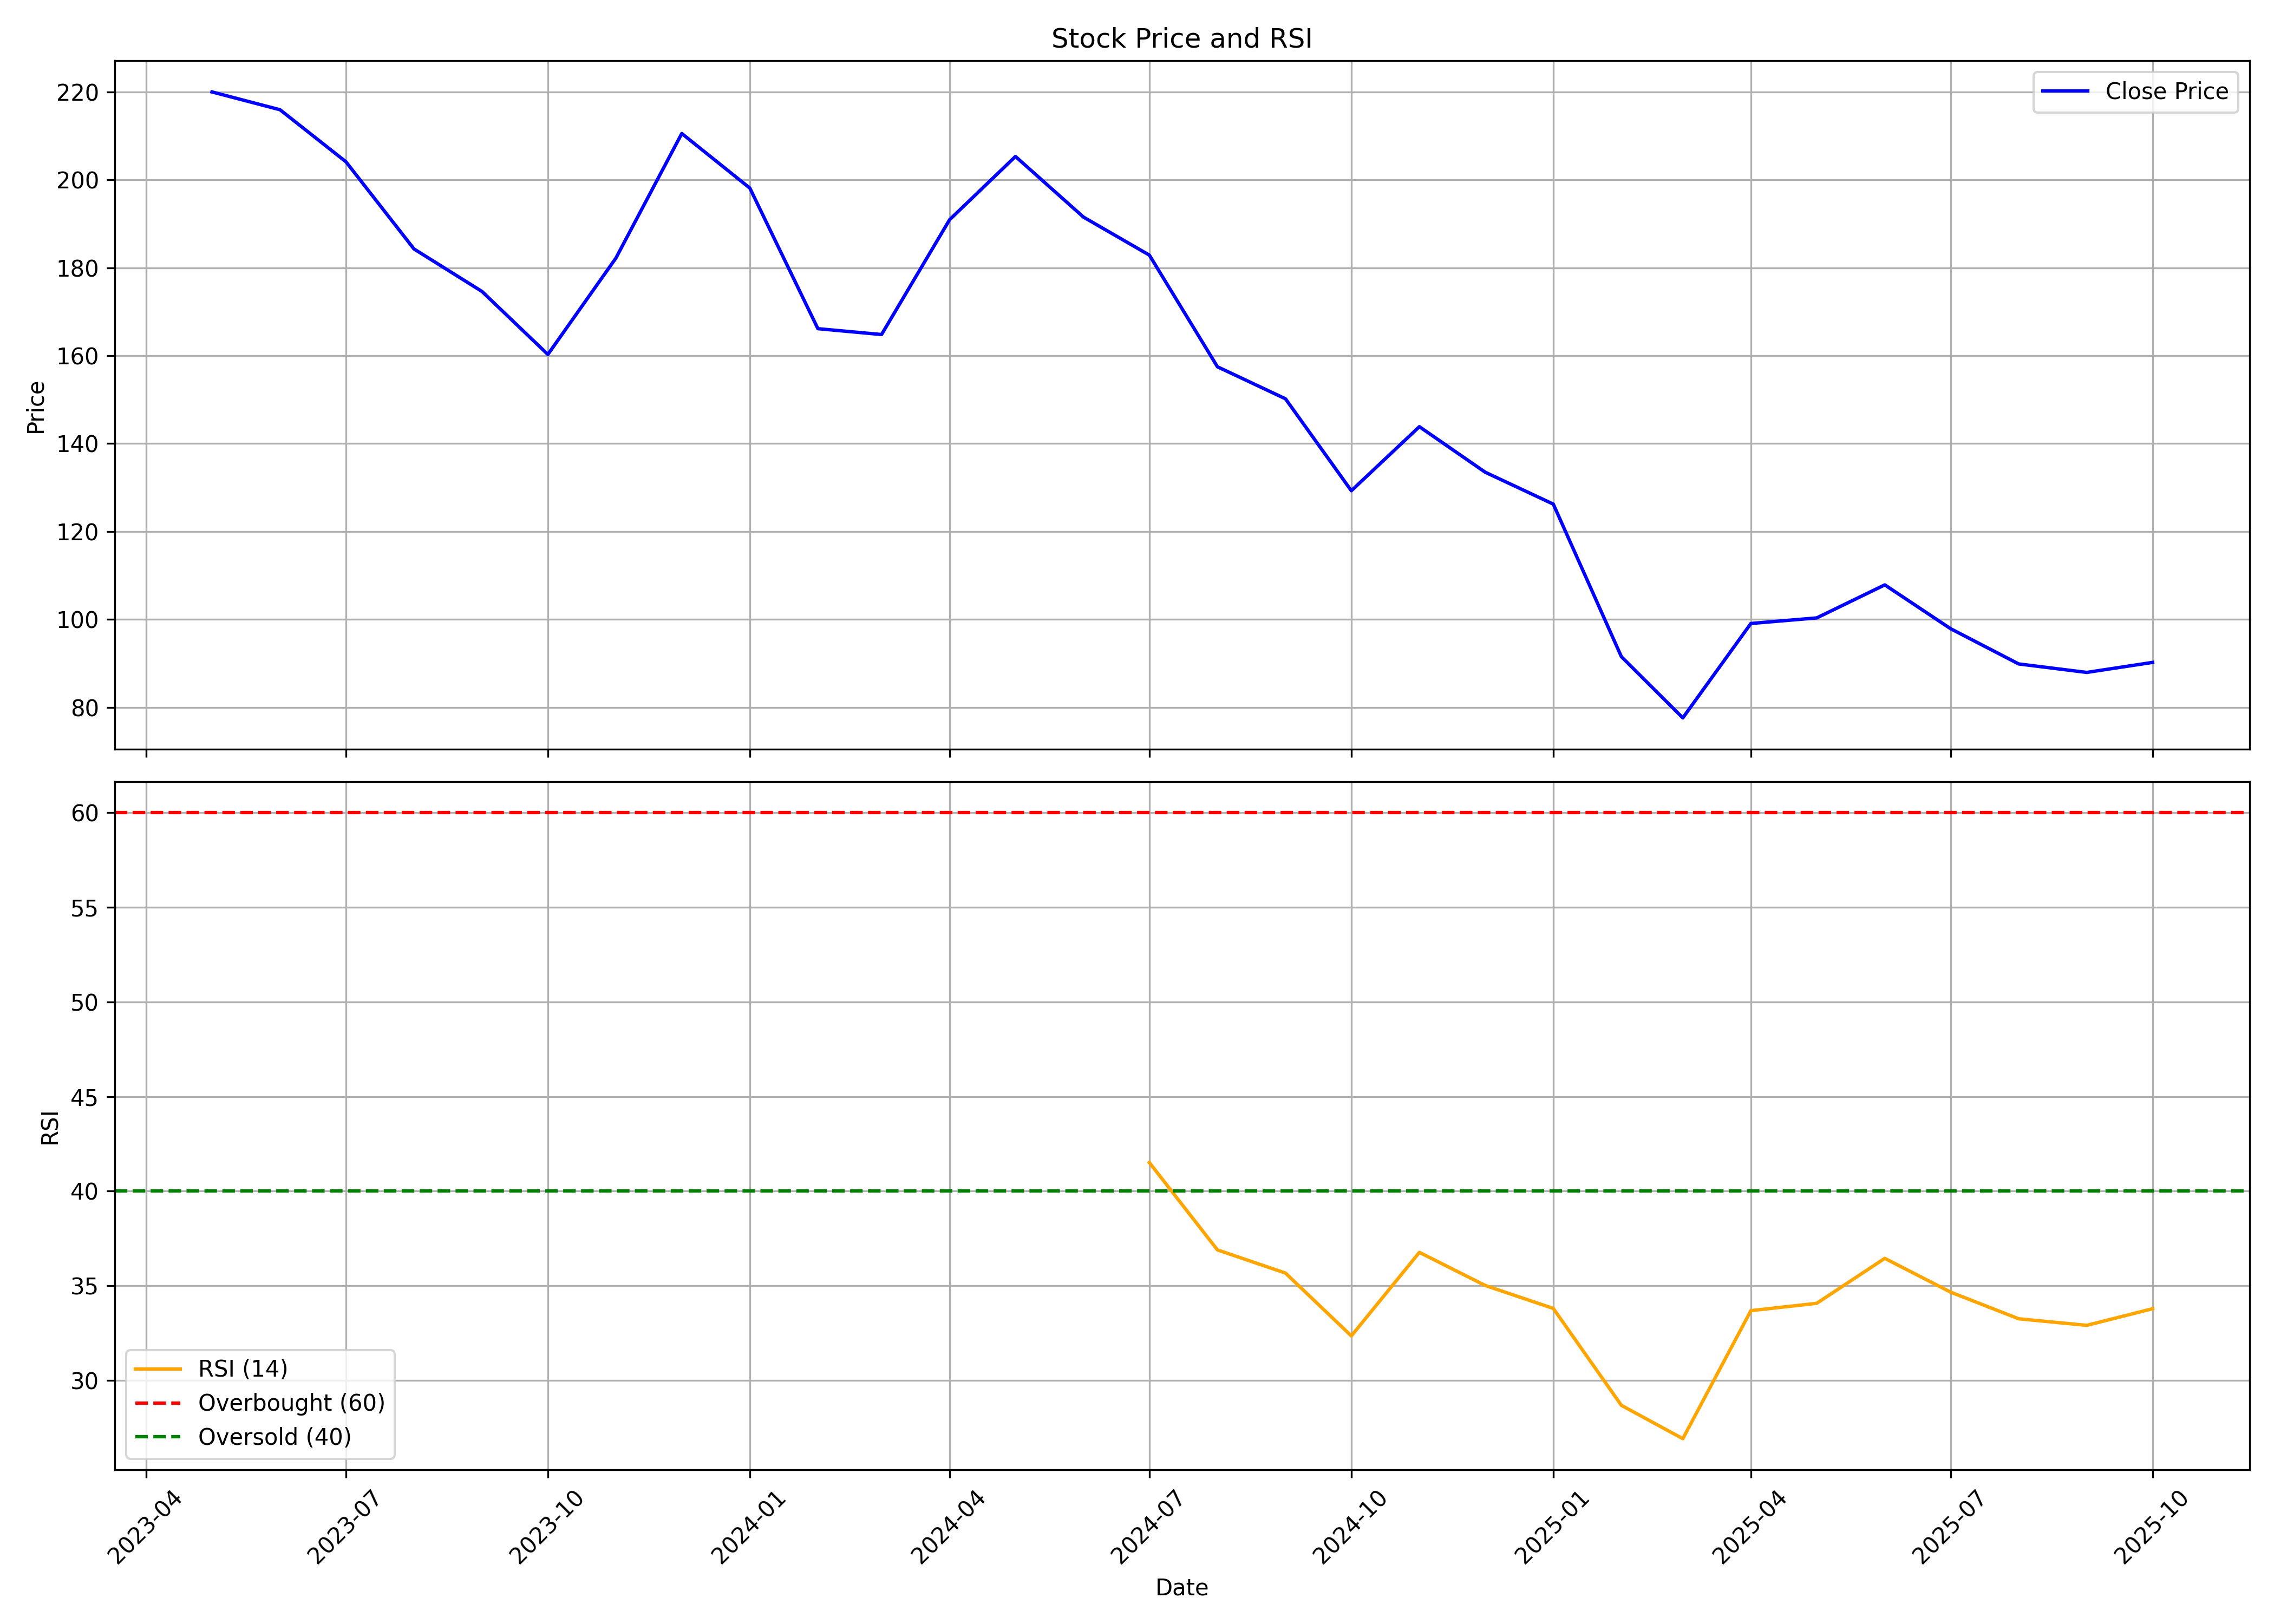

Values plotted in this chart, from the file beside it:
, date, symbol, open, high, low, close, volume, rsi
0, 2023-05-01, ATAM, 234.6, 263.9, 206.2, 220, 950533, 
1, 2023-06-01, ATAM, 227.7, 253.2, 210.1, 216, 260226, 
2, 2023-07-01, ATAM, 223.7, 223.7, 190, 204.1, 173407, 
3, 2023-08-01, ATAM, 213.4, 214.3, 178.2, 184.3, 413055, 
4, 2023-09-01, ATAM, 187.6, 188.6, 165.7, 174.6, 324732, 
5, 2023-10-01, ATAM, 176.1, 193.9, 158.7, 160.3, 763124, 
6, 2023-11-01, ATAM, 163.5, 196.8, 134.1, 182.2, 1404899, 
7, 2023-12-01, ATAM, 182.3, 238, 177.7, 210.6, 1715865, 
8, 2024-01-01, ATAM, 214.9, 220.7, 193.7, 198.1, 925207, 
9, 2024-02-01, ATAM, 202.4, 216.3, 155.9, 166.1, 842533, 
10, 2024-03-01, ATAM, 166.1, 184.2, 142.2, 164.8, 568132, 
11, 2024-04-01, ATAM, 171, 224.9, 169.6, 190.9, 2723003, 
12, 2024-05-01, ATAM, 190.9, 225.4, 187.3, 205.3, 1390662, 
13, 2024-06-01, ATAM, 203.1, 225.7, 183.4, 191.5, 1142861, 
14, 2024-07-01, ATAM, 192.7, 197.4, 167.5, 182.9, 2757938, 41.51
15, 2024-08-01, ATAM, 183.3, 188.4, 156.7, 157.5, 4910618, 36.9
16, 2024-09-01, ATAM, 158.3, 166.5, 147.3, 150.2, 2680629, 35.67
17, 2024-10-01, ATAM, 150.9, 154.4, 122.8, 129.3, 1037927, 32.35
18, 2024-11-01, ATAM, 129.3, 157.3, 125.4, 143.8, 901062, 36.77
19, 2024-12-01, ATAM, 143.8, 150.6, 126.9, 133.5, 501764, 35.02
20, 2025-01-01, ATAM, 134.7, 146.6, 113.9, 126.2, 751311, 33.8
21, 2025-02-01, ATAM, 129, 129, 89.35, 91.53, 642831, 28.68
22, 2025-03-01, ATAM, 89.19, 101.9, 76.26, 77.6, 1203145, 26.92
23, 2025-04-01, ATAM, 77.77, 115.4, 77.77, 99.07, 982521, 33.69
24, 2025-05-01, ATAM, 99.22, 109.6, 88.71, 100.3, 488970, 34.07
25, 2025-06-01, ATAM, 106, 126.8, 96.09, 107.9, 1604416, 36.45
26, 2025-07-01, ATAM, 108, 110.5, 96.18, 97.88, 349441, 34.66
27, 2025-08-01, ATAM, 98.37, 99.94, 88.11, 89.87, 654100, 33.26
28, 2025-09-01, ATAM, 91.63, 95.88, 86.54, 87.94, 814478, 32.91
29, 2025-10-01, ATAM, 90.56, 92.0, 87.05, 90.22, 289664, 33.79
